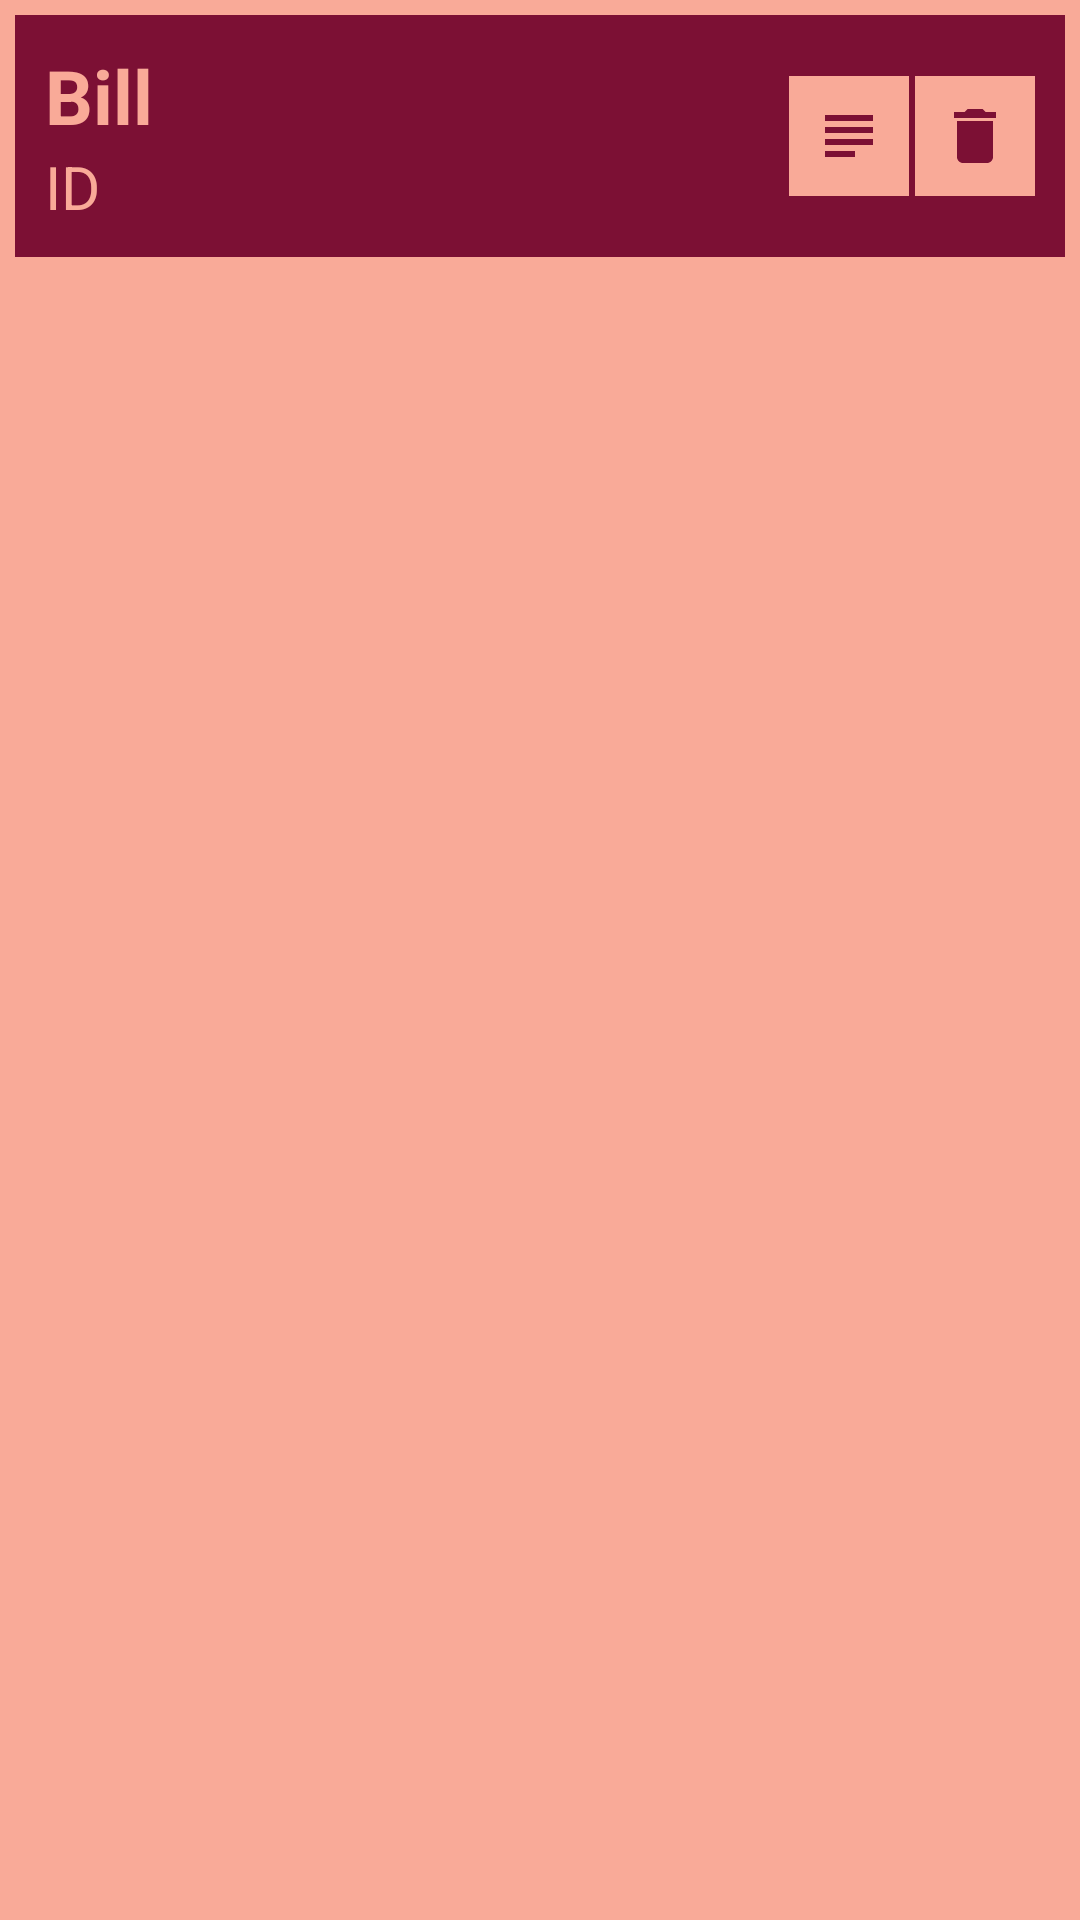

Write the Android layout XML for this screen, with the resource values it uses.
<!-- AndroidManifest.xml: application theme Theme.QuanLyThuCung -->
<!-- res/layout/listbill.xml -->
<?xml version="1.0" encoding="utf-8"?>
<LinearLayout xmlns:android="http://schemas.android.com/apk/res/android"
    xmlns:app="http://schemas.android.com/apk/res-auto"
    xmlns:tools="http://schemas.android.com/tools"
    android:orientation="horizontal"
    android:background="@color/dng"
    android:descendantFocusability="blocksDescendants"
    android:layout_width="match_parent"
    android:layout_height="match_parent"
    android:padding="5dp">
    <LinearLayout
        android:layout_width="match_parent"
        android:layout_height="wrap_content"
        android:background="@color/dd"
        android:padding="10dp"
        android:orientation="horizontal">
        <LinearLayout
            android:layout_width="match_parent"
            android:layout_height="wrap_content"
            android:orientation="vertical"
            android:layout_marginRight="10dp"
            android:layout_weight="1">
            <TextView
                android:id="@+id/tvBillKind"
                android:layout_width="match_parent"
                android:layout_height="wrap_content"
                android:text="Bill"
                android:textColor="@color/dng"
                android:textSize="25dp"
                android:textStyle="bold" />
            <TextView
                android:id="@+id/tvBillID"
                android:layout_width="match_parent"
                android:layout_height="wrap_content"
                android:text="ID"
                android:textColor="@color/dng"
                android:textSize="20dp">
            </TextView>
        </LinearLayout>
        <LinearLayout
            android:layout_width="wrap_content"
            android:layout_height="wrap_content"
            android:orientation="horizontal"
            android:layout_gravity="center"
            android:gravity="right">
            <ImageButton
                android:id="@+id/btnWatchBill"
                android:layout_width="40dp"
                android:layout_height="40dp"
                android:src="@drawable/baseline_subject_24"
                android:background="@color/dng">
            </ImageButton>
            <ImageButton
                android:id="@+id/btnDeleteBill"
                android:layout_width="40dp"
                android:layout_height="40dp"
                android:background="@color/dng"
                android:layout_marginLeft="2dp"
                android:src="@drawable/baseline_delete_24">
            </ImageButton>
        </LinearLayout>
    </LinearLayout>
</LinearLayout>
<!-- resources referenced by this layout -->
<resources>
  <color name="dd">#7C1034</color>
  <color name="dng">#F9AA98</color>
  <!-- drawable baseline_delete_24 (drawable) -->
  <vector android:height="24dp" android:tint="#7C1034"
      android:viewportHeight="24" android:viewportWidth="24"
      android:width="24dp" xmlns:android="http://schemas.android.com/apk/res/android">
      <path android:fillColor="@android:color/white" android:pathData="M6,19c0,1.1 0.9,2 2,2h8c1.1,0 2,-0.9 2,-2V7H6v12zM19,4h-3.5l-1,-1h-5l-1,1H5v2h14V4z"/>
  </vector>
  <!-- drawable baseline_subject_24 (drawable) -->
  <vector android:autoMirrored="true" android:height="24dp"
      android:tint="#7C1034" android:viewportHeight="24"
      android:viewportWidth="24" android:width="24dp" xmlns:android="http://schemas.android.com/apk/res/android">
      <path android:fillColor="@android:color/white" android:pathData="M14,17L4,17v2h10v-2zM20,9L4,9v2h16L20,9zM4,15h16v-2L4,13v2zM4,5v2h16L20,5L4,5z"/>
  </vector>
  <style name="Theme.QuanLyThuCung" parent="Base.Theme.QuanLyThuCung" />
  <style name="Base.Theme.QuanLyThuCung" parent="Theme.MaterialComponents.DayNight.NoActionBar.Bridge">
          
          
          
      </style>
</resources>
